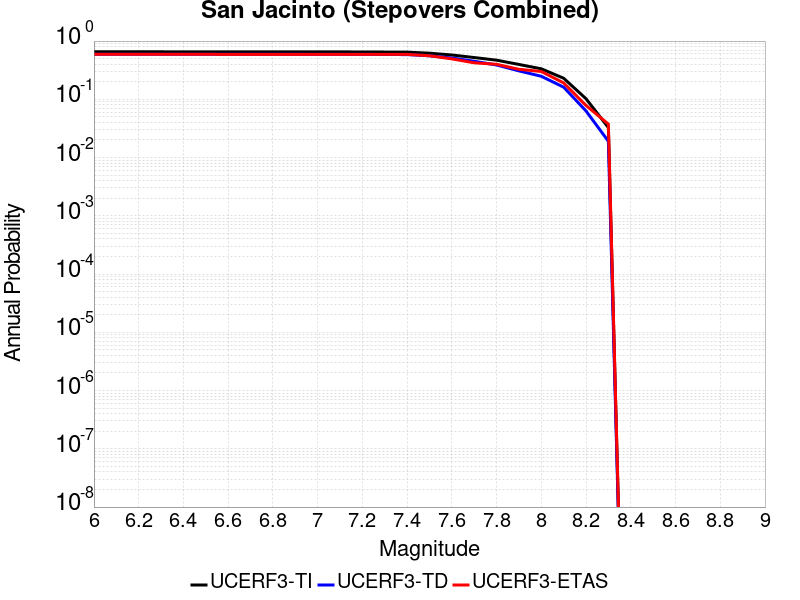

The file beside this chart, header and first rows:
Magnitude, UCERF3-TI Prob, UCERF3-TD Prob, UCERF3-ETAS Prob
6.0, 0.6539, 0.5945, 0.5939
6.1, 0.6539, 0.5945, 0.5939
6.2, 0.6539, 0.5945, 0.5939
6.3, 0.6539, 0.5945, 0.5939
6.4, 0.6531, 0.5937, 0.5939
6.5, 0.6531, 0.5937, 0.5939
6.6, 0.6527, 0.5934, 0.5904
6.7, 0.6525, 0.5932, 0.5904
6.8, 0.6523, 0.593, 0.5904
6.9, 0.652, 0.5927, 0.5904
7.0, 0.6511, 0.5917, 0.5904
7.1, 0.651, 0.5916, 0.5904
7.2, 0.6502, 0.5908, 0.5904
7.3, 0.6473, 0.5879, 0.5904
7.4, 0.6452, 0.5859, 0.5904
7.5, 0.6195, 0.5585, 0.5597
7.6, 0.5766, 0.512, 0.4949
7.7, 0.5213, 0.4498, 0.4232
7.8, 0.4699, 0.3886, 0.3993
7.9, 0.3967, 0.3078, 0.3276
8.0, 0.3341, 0.2486, 0.3003
8.1, 0.2301, 0.1617, 0.1911
8.2, 0.1024, 0.06318, 0.0785
8.3, 0.03272, 0.01903, 0.03754
